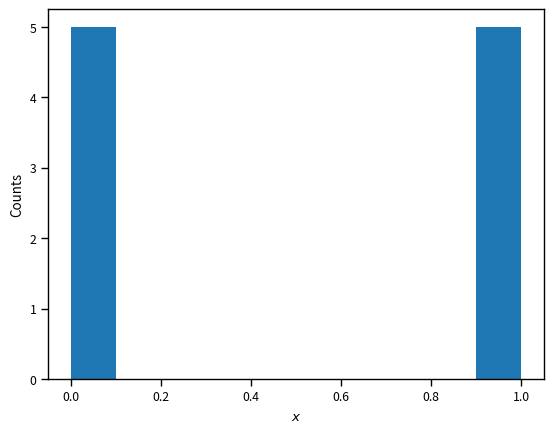
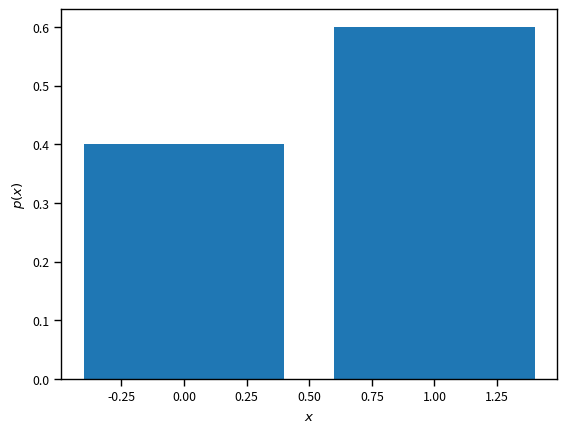
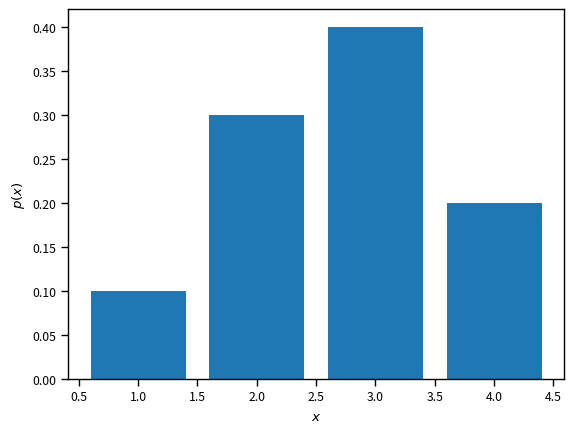
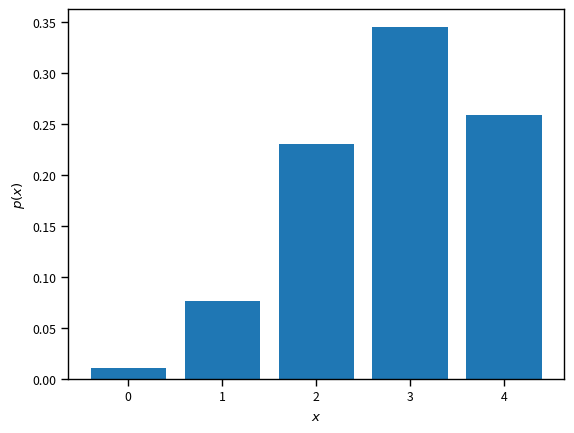
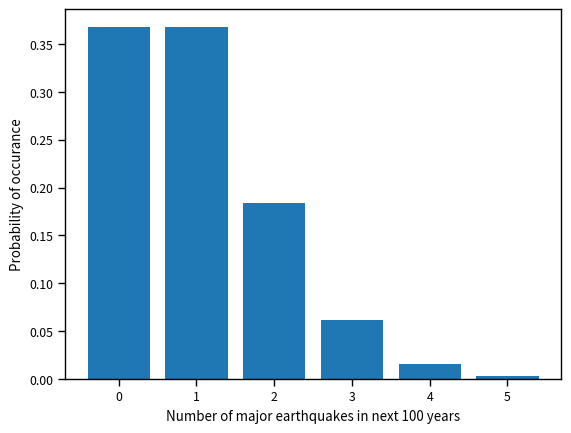

The script that saved these images, in order:
# Import some basic libraries
import numpy as np
import matplotlib.pyplot as plt
%matplotlib inline
import seaborn as sns
sns.set_context('paper')

# Import the scipy.stats library
import scipy.stats as st
# This is the probability of 1:
theta = 0.6
# Define the random variable, Bernoulli(theta)
X = st.bernoulli(theta)

# Here is the **support** of the random variable. It tells you which variables it takes:
print('X takes values in', X.support())

# Evaluate the probability mass function at every point of the support
for x in X.support():
    print('p(X={0:d}) = {1:1.2f}'.format(x, X.pmf(x)))

# The expectation of the Bernoulli:
print('E[X] = {0:1.2f}'.format(X.expect()))

# The variance of the Bernoulli:
print('V[X] = {0:1.2f}'.format(X.var()))

# Sample the random variable 10 times:
xs = X.rvs(size=10)
print(xs)

# Let's plot the histogram of these samples (simply counts how many samples are zero or one)
fig, ax = plt.subplots(dpi=150)
ax.hist(xs)
ax.set_xlabel('$x$')
ax.set_ylabel('Counts')

# Compare the histogram to the graph of the probability mass function:
fig, ax = plt.subplots(dpi=150)
ax.bar(X.support(), X.pmf(X.support()))
ax.set_xlabel('$x$')
ax.set_ylabel('$p(x)$')

# Just pick some probabilities
ps = [0.1, 0.3, 0.4, 0.2] # this has to sum to 1
# And here are the corresponding values
xs = np.array([1, 2, 3, 4])
# Here is how you can define a categorical rv:
X = st.rv_discrete(name='Custom Categorical', values=(xs, ps))

# You can sample from it
print(X.rvs(size=10))

# You can get the pmf:
print(X.pmf(2))

# You can get expectations:
print(X.expect())

# You can get the variance:
print(X.var())

# Let's plot the PMF
fig, ax = plt.subplots(dpi=150)
ax.bar(xs, X.pmf(xs))
ax.set_xlabel('$x$')
ax.set_ylabel('$p(x)$')

E_eX = np.sum(np.exp(xs) * X.pmf(xs))
print('E[exp(X)] = {0:1.2f}'.format(E_eX))

E_e2X = np.sum(np.exp(2.0 * xs) * X.pmf(xs))
V_eX = E_e2X - E_eX ** 2
print('V[exp(X)] = {0:1.2f}'.format(V_eX))

# Here is how to define the binomial in scipy.stats:
n = 5       # Performing the experiment n times
theta = 0.6 # Probability of sucess its time
X = st.binom(n, theta) # Number of successes

# Here are some samples
print(X.rvs(100))

# Here is the expectation
print('E[X] = {0:1.2f}'.format(X.expect()))

# Here is the variance
print('V[X] = {0:1.2f}'.format(X.var()))

# Let's draw the pmf
fig, ax = plt.subplots(dpi=100)
xs = range(n)
ax.bar(xs, X.pmf(xs))
ax.set_xlabel('$x$')
ax.set_ylabel('$p(x)$')

X = st.poisson(1.0)
ks = range(6)
fig, ax = plt.subplots(dpi=150)
ax.bar(ks, X.pmf(ks))
ax.set_xlabel('Number of major earthquakes in next 100 years')
ax.set_ylabel('Probability of occurance');